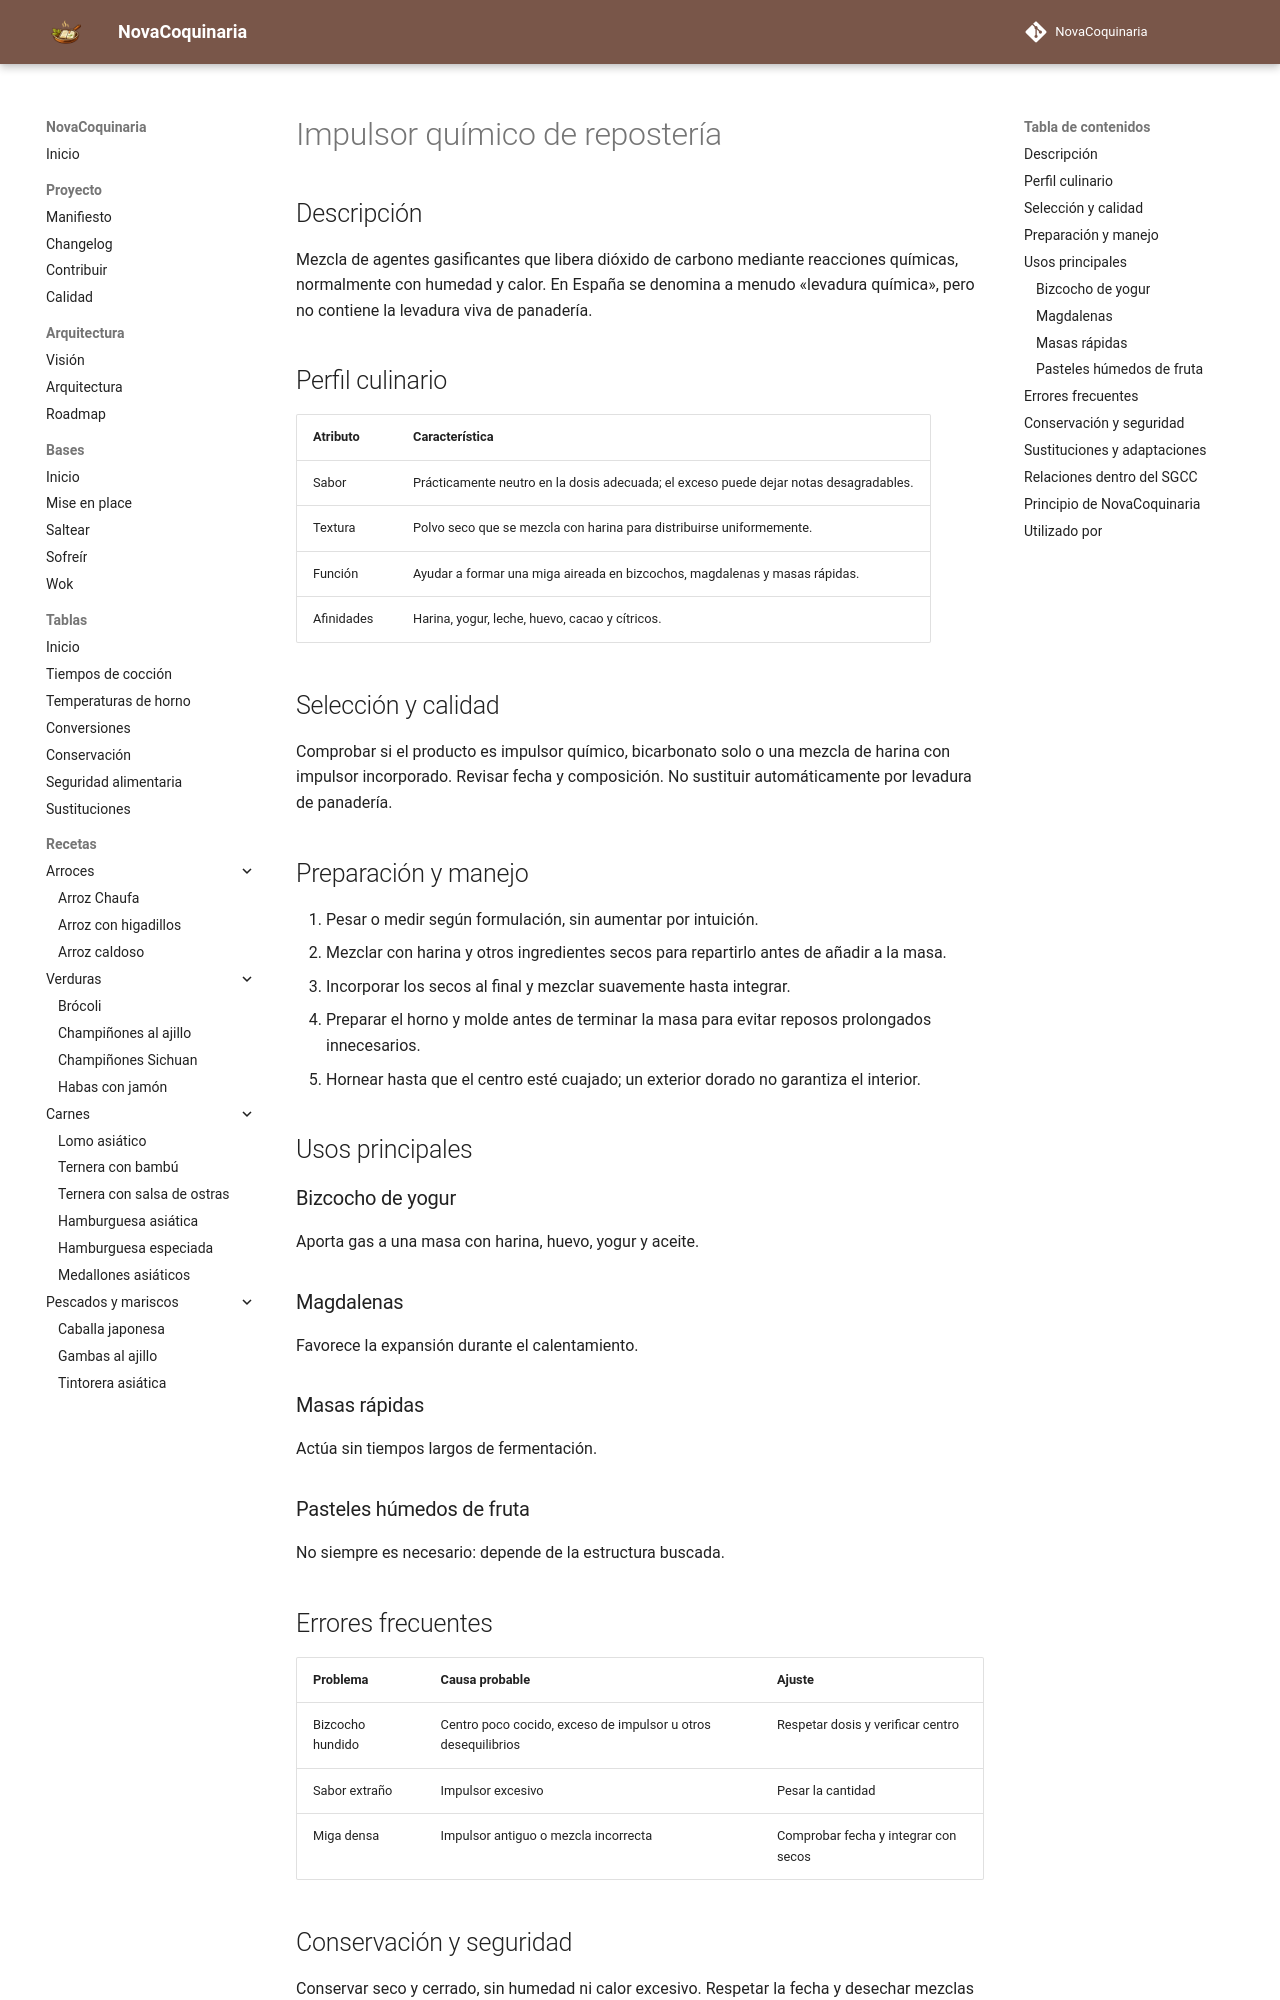

repository: fran-eliot/NovaCoquinaria · page: 11_Despensa/15_Reposteria/impulsor_quimico.html · generator: mkdocs

---
id: ING-0100
tipo: ingrediente
titulo: Impulsor químico de repostería
categoria: Panificación y repostería
estado: borrador
version: 1.0.0
ultima_revision: 2026-11-14
etiquetas:
  - impulsor
  - levadura-quimica
  - bizcocho
  - horno
---

# Impulsor químico de repostería

## Descripción

Mezcla de agentes gasificantes que libera dióxido de carbono mediante reacciones químicas, normalmente con humedad y calor. En España se denomina a menudo «levadura química», pero no contiene la levadura viva de panadería.

## Perfil culinario

| Atributo | Característica |
|---|---|
| Sabor | Prácticamente neutro en la dosis adecuada; el exceso puede dejar notas desagradables. |
| Textura | Polvo seco que se mezcla con harina para distribuirse uniformemente. |
| Función | Ayudar a formar una miga aireada en bizcochos, magdalenas y masas rápidas. |
| Afinidades | Harina, yogur, leche, huevo, cacao y cítricos. |

## Selección y calidad

Comprobar si el producto es impulsor químico, bicarbonato solo o una mezcla de harina con impulsor incorporado. Revisar fecha y composición. No sustituir automáticamente por levadura de panadería.

## Preparación y manejo

1. Pesar o medir según formulación, sin aumentar por intuición.
2. Mezclar con harina y otros ingredientes secos para repartirlo antes de añadir a la masa.
3. Incorporar los secos al final y mezclar suavemente hasta integrar.
4. Preparar el horno y molde antes de terminar la masa para evitar reposos prolongados innecesarios.
5. Hornear hasta que el centro esté cuajado; un exterior dorado no garantiza el interior.

## Usos principales

### Bizcocho de yogur

Aporta gas a una masa con harina, huevo, yogur y aceite.

### Magdalenas

Favorece la expansión durante el calentamiento.

### Masas rápidas

Actúa sin tiempos largos de fermentación.

### Pasteles húmedos de fruta

No siempre es necesario: depende de la estructura buscada.

## Errores frecuentes

| Problema | Causa probable | Ajuste |
|---|---|---|
| Bizcocho hundido | Centro poco cocido, exceso de impulsor u otros desequilibrios | Respetar dosis y verificar centro |
| Sabor extraño | Impulsor excesivo | Pesar la cantidad |
| Miga densa | Impulsor antiguo o mezcla incorrecta | Comprobar fecha y integrar con secos |
